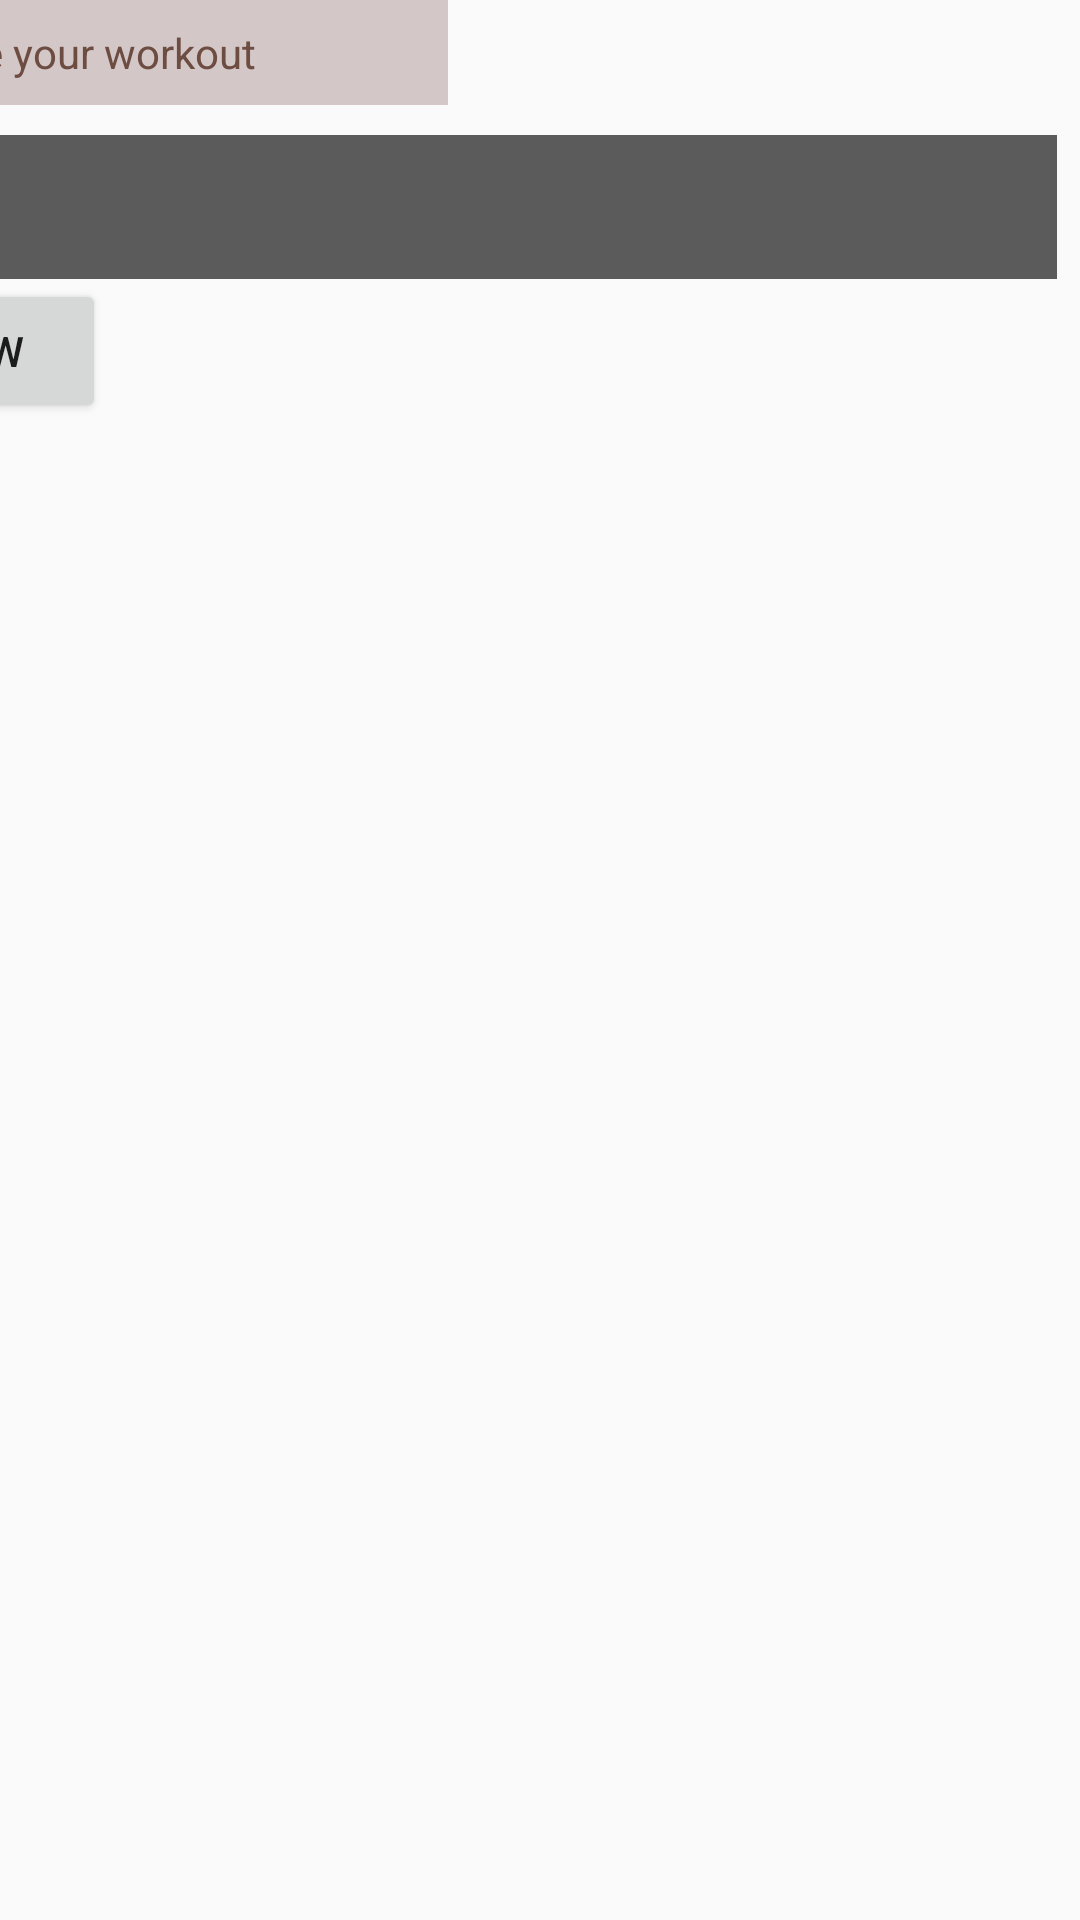

Write the Android layout XML for this screen, with the resource values it uses.
<!-- AndroidManifest.xml: application theme Theme.FIRSTone -->
<!-- res/layout/activity_2.xml -->
<?xml version="1.0" encoding="utf-8"?>
<androidx.constraintlayout.widget.ConstraintLayout xmlns:android="http://schemas.android.com/apk/res/android"
    xmlns:app="http://schemas.android.com/apk/res-auto"
    xmlns:tools="http://schemas.android.com/tools"
    android:layout_width="match_parent"
    android:layout_height="match_parent"
    android:background="@drawable/gym2"
    android:orientation="vertical"
    tools:context=".Activity2">


    <LinearLayout
        android:id="@+id/linearLayout2"
        android:layout_width="413dp"
        android:layout_height="406dp"
        android:layout_marginBottom="325dp"
        android:orientation="vertical"
        app:layout_constraintBottom_toBottomOf="parent"
        app:layout_constraintEnd_toEndOf="parent"
        app:layout_constraintHorizontal_bias="1.0"
        app:layout_constraintStart_toStartOf="parent"
        app:layout_constraintTop_toTopOf="parent"
        app:layout_constraintVertical_bias="0.0">

        <TextView
            android:layout_width="202dp"
            android:layout_height="wrap_content"
            android:background="#D3C7C7"
            android:padding="8dip"
            android:text="@string/choose_your_workout"
            android:textColor="#6D4C41" />

        <Spinner
            android:id="@+id/spinner2"
            android:layout_width="fill_parent"
            android:layout_height="wrap_content"
            android:layout_marginLeft="8dip"
            android:layout_marginTop="10dip"
            android:layout_marginRight="8dip"
            android:background="#5C5B5B"
            android:minHeight="48dp"
            tools:ignore="SpeakableTextPresentCheck" />

        <Button
            android:id="@+id/button2"
            android:layout_width="wrap_content"
            android:layout_height="wrap_content"
            android:text="view"
            android:onClick="view"/>


    </LinearLayout>




</androidx.constraintlayout.widget.ConstraintLayout>
<!-- resources referenced by this layout -->
<resources>
  <string name="choose_your_workout">choose your workout</string>
  <style name="Theme.FIRSTone" parent="Theme.AppCompat.DayNight.DarkActionBar">
          
          <item name="colorPrimary">@color/purple_500</item>
          <item name="colorPrimaryVariant">@color/purple_700</item>
          <item name="colorOnPrimary">@color/white</item>
          
          <item name="colorSecondary">@color/teal_200</item>
          <item name="colorSecondaryVariant">@color/teal_700</item>
          <item name="colorOnSecondary">@color/black</item>
          
          <item name="android:statusBarColor" tools:targetApi="l">?attr/colorPrimaryVariant</item>
          
      </style>
  <!-- not gathered from this repository: default colours our renderer supplied (Android Studio template values) -->
  <color name="purple_500">#FF6200EE</color>
  <color name="purple_700">#FF3700B3</color>
  <color name="teal_200">#FF03DAC5</color>
  <color name="teal_700">#FF018786</color>
  <color name="black">#FF000000</color>
  <color name="white">#FFFFFFFF</color>
</resources>
